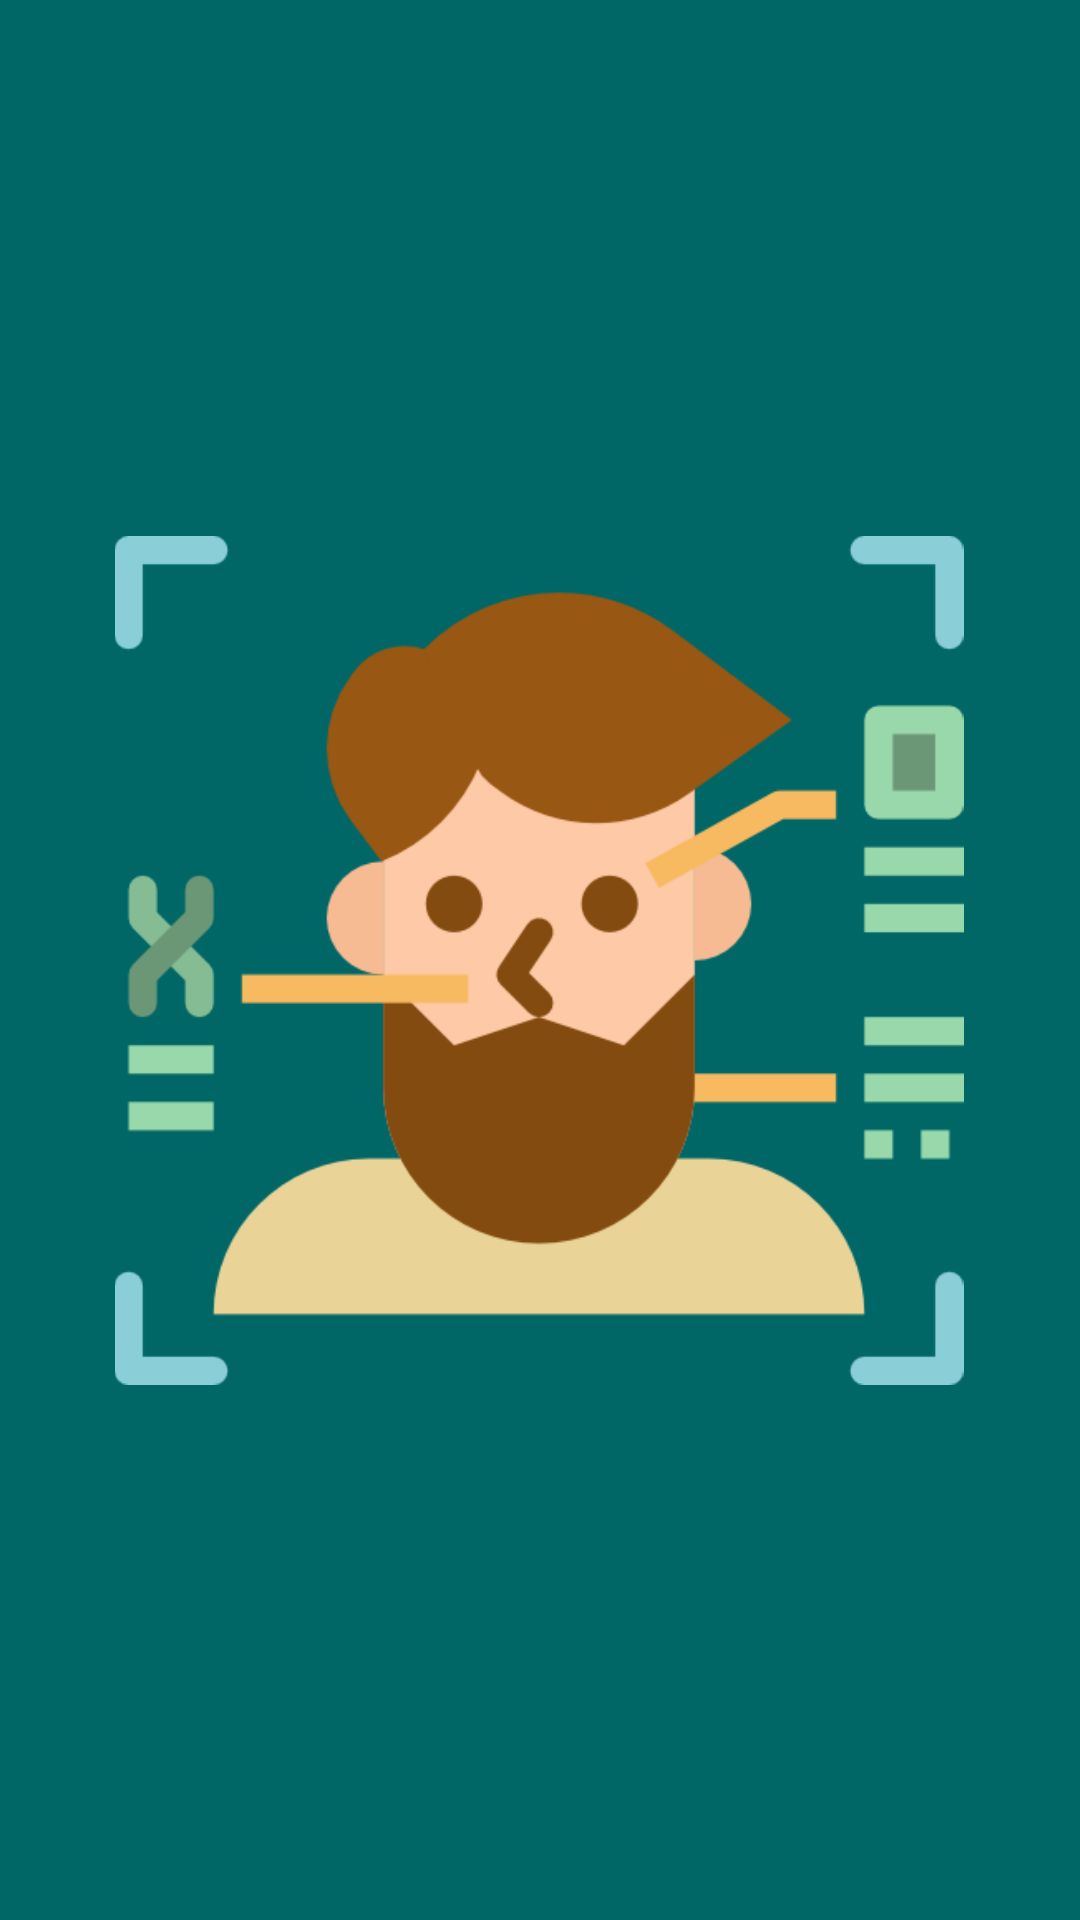

Android layout source for this screen:
<!-- AndroidManifest.xml: application theme Theme.Biostat -->
<!-- res/layout/activity_splash_screen.xml -->
<?xml version="1.0" encoding="utf-8"?>
<androidx.constraintlayout.widget.ConstraintLayout xmlns:android="http://schemas.android.com/apk/res/android"
    xmlns:app="http://schemas.android.com/apk/res-auto"
    xmlns:tools="http://schemas.android.com/tools"
    android:layout_width="match_parent"
    android:layout_height="match_parent"
    tools:context=".SplashScreen"
    android:background="#006666">

    <ImageView
        android:id="@+id/vecon"
        android:layout_width="320dp"
        android:layout_height="283dp"
        android:src="@drawable/vector"
        app:layout_constraintBottom_toBottomOf="parent"
        app:layout_constraintEnd_toEndOf="parent"
        app:layout_constraintHorizontal_bias="0.494"
        app:layout_constraintStart_toStartOf="parent"
        app:layout_constraintTop_toTopOf="parent" />

</androidx.constraintlayout.widget.ConstraintLayout>
<!-- resources referenced by this layout -->
<resources>
  <!-- drawable vector: png bitmap (drawable, 20002 bytes) -->
  <style name="Theme.Biostat" parent="Theme.MaterialComponents.Light.NoActionBar">
          
          <item name="colorPrimary">@color/purple_500</item>
          <item name="colorPrimaryVariant">@color/purple_700</item>
          <item name="colorOnPrimary">@color/white</item>
          
          <item name="colorSecondary">@color/teal_200</item>
          <item name="colorSecondaryVariant">@color/teal_700</item>
          <item name="colorOnSecondary">@color/black</item>
          
          <item name="android:statusBarColor" tools:targetApi="21">?attr/colorPrimaryVariant</item>
          
      </style>
  <!-- not gathered from this repository: default colours our renderer supplied (Android Studio template values) -->
  <color name="purple_500">#FF6200EE</color>
  <color name="purple_700">#FF3700B3</color>
  <color name="teal_200">#FF03DAC5</color>
  <color name="teal_700">#FF018786</color>
  <color name="black">#FF000000</color>
  <color name="white">#FFFFFFFF</color>
</resources>
